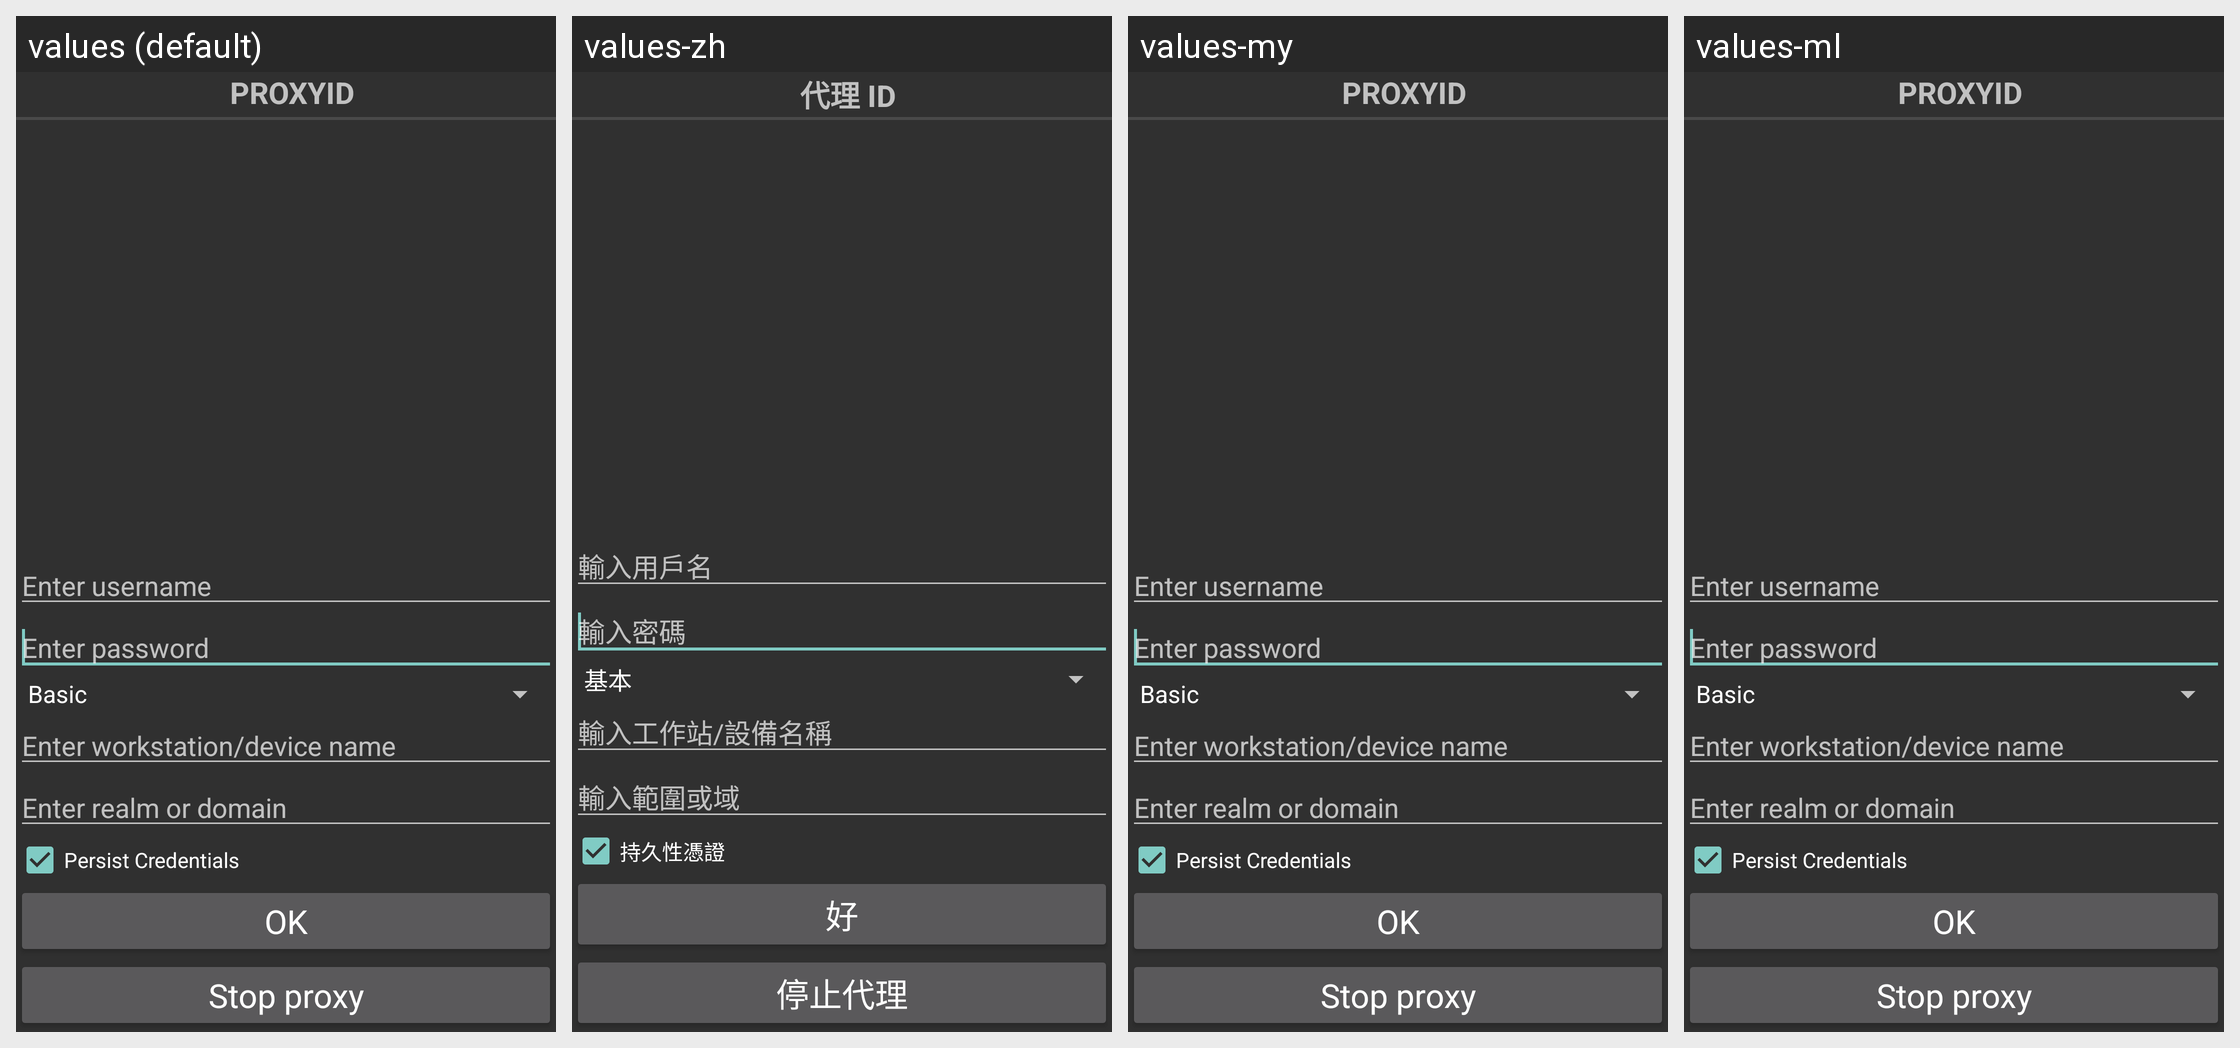

For this localized Android screen grid, give each drawn string resource with its value in every locale shown.
Android screen res/layout/fragment_drony_credentials.xml rendered under 4 locales, left to right: values (default), values-zh, values-my, values-ml. Device: Nexus 5 (rendered at 1080×1920; each locale shown at half size, 540×960, under a caption strip naming it); theme AppActivityTheme.
Other locales in the repository, not shown: values-af, values-am, values-ar, values-as, values-az, values-be, values-bg, values-bn, values-bs, values-ca, values-cs, values-da, values-de, values-el, values-en-rGB, values-es, values-es-rUS, values-et, values-eu, values-fa, values-fi, values-fr, values-fr-rCA, values-gl, values-gu, values-hi, values-hr, values-hu, values-hy, values-in, values-is, values-it, values-it-rIT, values-iw, values-ja, values-ka, values-kk, values-km, values-kn, values-ko, values-ky, values-lo, values-lt, values-lv, values-mk, values-mn, values-mr, values-ms, values-nb, values-ne, values-nl, values-or, values-pa, values-pl, values-pt-rBR, values-pt-rPT, values-ro, values-ru, values-si, values-sk, values-sl, values-sl-rSI, values-sq, values-sr, values-sv, values-sw, values-ta, values-te, values-th, values-tl, values-tr, values-uk, values-ur, values-uz, values-vi, values-zh-rCN, values-zh-rHK, values-zh-rTW, values-zu.
Strings drawn on this screen, with the default value and each locale's value (text and hints the layout hard-codes, and strings that could not be matched under every locale, appear in the picture but are not listed):

enter_username
  values: Enter username
  values-zh: 輸入用戶名
  values-my: Enter username  [not translated; the default value is used]
  values-ml: Enter username  [not translated; the default value is used]

enter_password
  values: Enter password
  values-zh: 輸入密碼
  values-my: Enter password  [not translated; the default value is used]
  values-ml: Enter password  [not translated; the default value is used]

enter_workstation_device_name
  values: Enter workstation/device name
  values-zh: 輸入工作站/設備名稱
  values-my: Enter workstation/device name  [not translated; the default value is used]
  values-ml: Enter workstation/device name  [not translated; the default value is used]

enter_realm_or_domain
  values: Enter realm or domain
  values-zh: 輸入範圍或域
  values-my: Enter realm or domain  [not translated; the default value is used]
  values-ml: Enter realm or domain  [not translated; the default value is used]

persist_credentials
  values: Persist Credentials
  values-zh: 持久性憑證
  values-my: Persist Credentials  [not translated; the default value is used]
  values-ml: Persist Credentials  [not translated; the default value is used]

credentials_ok
  values: OK
  values-zh: 好
  values-my: OK  [not translated; the default value is used]
  values-ml: OK  [not translated; the default value is used]

credentials_stop_proxy
  values: Stop proxy
  values-zh: 停止代理
  values-my: Stop proxy  [not translated; the default value is used]
  values-ml: Stop proxy  [not translated; the default value is used]
